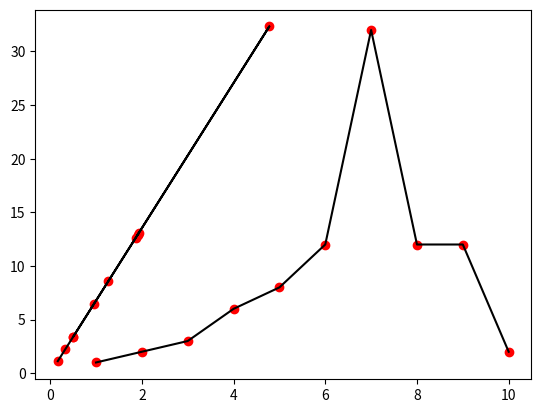

Write Python code to recreate this figure.
import numpy
import math
import matplotlib.pyplot as plt

def mean(x):
    return sum(x)/len(x) 

def mag(v):
    n = len(v)
    s = 0
    for a in v:
        s += a*a
    return math.sqrt(s)

def cov(x,y):
    n = len(x)
    s = 0
    for i in range(n):
        s +=  (x[i]-mean(x))*(y[i]-mean(y))
    return s/(n-1)

def covmat(x,y):
    matrix = [[cov(x,x), cov(x,y)],[cov(y,x), cov(y,y)]]
    return matrix

def eigen(mat):
    n = len(mat)
    m = [0] * n
    m[0] = 1
    for i in range(100):
        temp = [0] *n
        for s in range(n):
            for r in range(n):
                temp[s] += mat[s][r] * m[r]
        div = mag(temp)
        for j in range(n):
            m[j] = temp[j]/div
    return m, div

def project(x,y,v):
    n = len(v)
    l = len(x)
    res1 = []
    res2 = []
    for i in range(l):
        d = x[i]*v[0] + y[i]*v[1]
        res1.append(d*v[0])
        res2.append(d*v[1])
    return res1, res2

def plot(x,y):
    plt.scatter(x,y,color = 'red')
    plt.plot(x,y,color = 'black')
    plt.show()
    #plt.close()

x = [1,2,3,4,5,6,7,8,9,10]
y = [1,2,3,6,8,12,32,12,12,2]

covmatrix = covmat(x,y)
eigenvec , eigenval = eigen(covmatrix)
plot(x,y)
proj1, proj2 = project(x,y,eigenvec)
plot(proj1,proj2)

#plt.show()
#plt.close()
